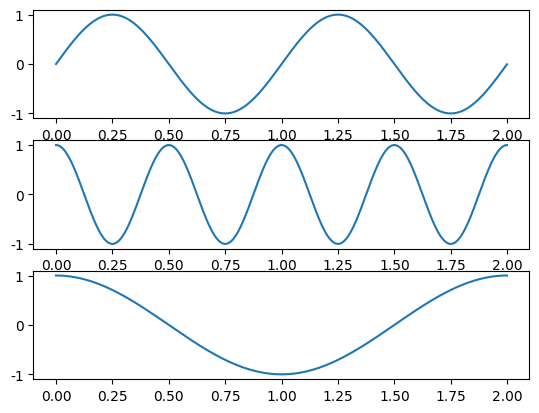

Generate this figure with matplotlib:
import matplotlib.pyplot as plt
import numpy as np
from matplotlib import animation
from matplotlib.pylab import mpl

mpl.rcParams['font.sans-serif'] = ['FangSong']  # 指定默认字体
mpl.rcParams['axes.unicode_minus'] = False  # 解决保存图像是负号'-'显示为方块的问题
fig = plt.figure()
ax1 = plt.subplot(3, 1, 1)
ax2 = plt.subplot(3, 1, 2)
ax3 = plt.subplot(3, 1, 3)
t = np.arange(0, 2, 0.001)
a = 2
y = np.sin(2 * np.pi * t)
y1 = np.sin(2 * a * np.pi * t)
y2 = np.sin(2 * np.pi * t / a)
line, = ax1.plot(t, y)
line1, = ax2.plot(t, y1)
line2, = ax3.plot(t, y2)


def animate(i):
    line.set_ydata(np.sin(2 * np.pi * t + i / 50))
    line1.set_ydata(np.cos(2 * a * np.pi * t + i / 50))
    line2.set_ydata(np.cos(2 * np.pi * t / a + i / 50))
    return line, line1, line2


ani = animation.FuncAnimation(fig, animate, interval=20, blit=True, save_count=50)

plt.show()
